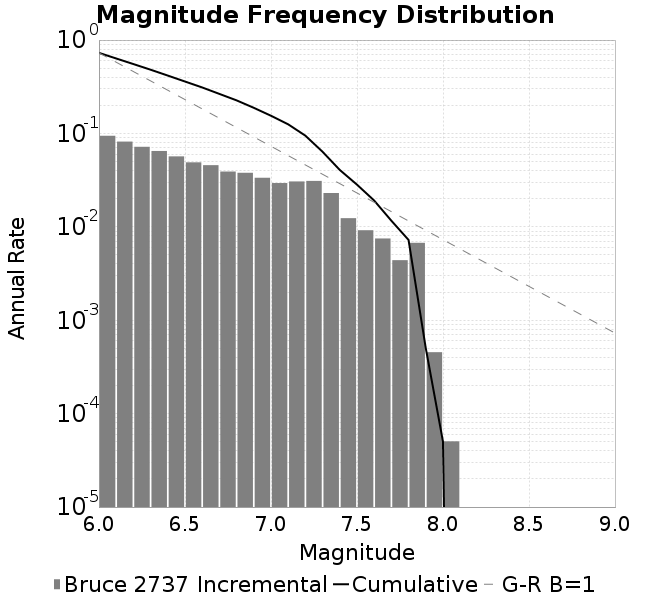

The data file committed next to this chart (first rows):
Magnitude, Incremental Rate (1/yr), Cumulative Rate (1/yr)
6.0, 0.09437, 0.7297
6.1, 0.08176, 0.6353
6.2, 0.07191, 0.5536
6.3, 0.06487, 0.4817
6.4, 0.05678, 0.4168
6.5, 0.04903, 0.36
6.6, 0.04572, 0.311
6.7, 0.03908, 0.2653
6.8, 0.03789, 0.2262
6.9, 0.03352, 0.1883
7.0, 0.02943, 0.1548
7.1, 0.03061, 0.1254
7.2, 0.03102, 0.09475
7.3, 0.02301, 0.06373
7.4, 0.01238, 0.04072
7.5, 0.009194, 0.02834
7.6, 0.007502, 0.01915
7.7, 0.004395, 0.01164
7.8, 0.006744, 0.007249
7.9, 4.5466229503387644E-4, 5.051803278154183E-4
8.0, 5.0518032781541824E-5, 5.0518032781541824E-5
8.1, 0.0, 0.0
8.2, 0.0, 0.0
8.3, 0.0, 0.0
8.4, 0.0, 0.0
8.5, 0.0, 0.0
8.6, 0.0, 0.0
8.7, 0.0, 0.0
8.8, 0.0, 0.0
8.9, 0.0, 0.0
